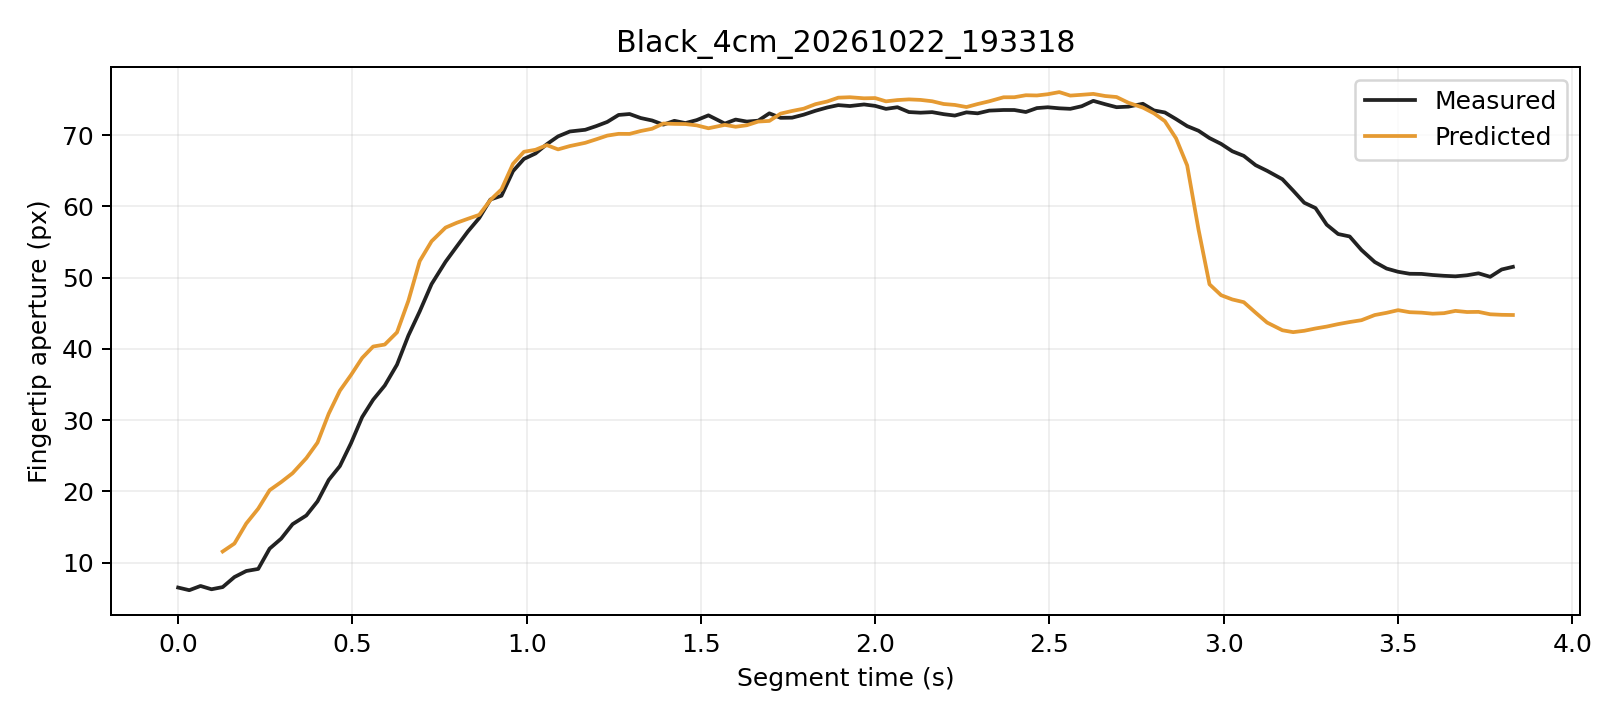

The file beside this chart, header and first rows:
trial, segment_frame, frame, time_s, distance_px, actual_aperture_px, predicted_window5_px, phase, status
Black_4cm_20261022_193318, 0, 1085, 0.0, 240.5, 6.5, , Initial, window_not_ready
Black_4cm_20261022_193318, 1, 1086, 0.03195, 240, 6.129, , Initial, window_not_ready
Black_4cm_20261022_193318, 2, 1087, 0.06416, 239.4, 6.722, , Initial, window_not_ready
Black_4cm_20261022_193318, 3, 1088, 0.09567, 239.5, 6.259, , Initial, window_not_ready
Black_4cm_20261022_193318, 4, 1089, 0.1278, 237.8, 6.566, 11.56, Initial, ready
Black_4cm_20261022_193318, 5, 1090, 0.1615, 236.6, 7.975, 12.68, Initial, ready
Black_4cm_20261022_193318, 6, 1091, 0.1954, 235, 8.821, 15.49, Initial, ready
Black_4cm_20261022_193318, 7, 1092, 0.2297, 233.7, 9.113, 17.57, Initial, ready
Black_4cm_20261022_193318, 8, 1093, 0.2625, 231.4, 11.96, 20.16, Initial, ready
Black_4cm_20261022_193318, 9, 1094, 0.2956, 230.2, 13.37, 21.31, Initial, ready
Black_4cm_20261022_193318, 10, 1095, 0.3283, 228.6, 15.39, 22.55, Initial, ready
Black_4cm_20261022_193318, 11, 1096, 0.3677, 226.2, 16.62, 24.66, Initial, ready
Black_4cm_20261022_193318, 12, 1097, 0.3999, 224, 18.6, 26.84, Grasping, ready
Black_4cm_20261022_193318, 13, 1098, 0.432, 221.1, 21.6, 30.9, Grasping, ready
Black_4cm_20261022_193318, 14, 1099, 0.464, 218.6, 23.55, 34.13, Grasping, ready
Black_4cm_20261022_193318, 15, 1100, 0.4959, 216.3, 26.76, 36.33, Grasping, ready
Black_4cm_20261022_193318, 16, 1101, 0.5279, 213.7, 30.42, 38.72, Grasping, ready
Black_4cm_20261022_193318, 17, 1102, 0.5594, 211.6, 32.86, 40.33, Grasping, ready
Black_4cm_20261022_193318, 18, 1103, 0.5927, 210.3, 34.85, 40.6, Grasping, ready
Black_4cm_20261022_193318, 19, 1104, 0.6279, 207.9, 37.78, 42.31, Grasping, ready
Black_4cm_20261022_193318, 20, 1105, 0.6606, 204.5, 41.87, 46.75, Grasping, ready
Black_4cm_20261022_193318, 21, 1106, 0.6931, 201.4, 45.26, 52.32, Grasping, ready
Black_4cm_20261022_193318, 22, 1107, 0.7271, 199.4, 49.09, 55.1, Grasping, ready
Black_4cm_20261022_193318, 23, 1108, 0.7672, 196.5, 52.22, 57.02, Grasping, ready
Black_4cm_20261022_193318, 24, 1109, 0.7995, 194.3, 54.38, 57.7, Grasping, ready
Black_4cm_20261022_193318, 25, 1110, 0.8312, 192.6, 56.47, 58.25, Grasping, ready
Black_4cm_20261022_193318, 26, 1111, 0.8638, 190.7, 58.36, 58.81, Grasping, ready
Black_4cm_20261022_193318, 27, 1112, 0.896, 187.4, 60.96, 60.9, Grasping, ready
Black_4cm_20261022_193318, 28, 1113, 0.9277, 185.7, 61.49, 62.38, Grasping, ready
Black_4cm_20261022_193318, 29, 1114, 0.9607, 182, 64.94, 65.96, Grasping, ready
Black_4cm_20261022_193318, 30, 1115, 0.9921, 179, 66.66, 67.66, Grasping, ready
Black_4cm_20261022_193318, 31, 1116, 1.025, 177.1, 67.42, 67.94, Grasping, ready
Black_4cm_20261022_193318, 32, 1117, 1.058, 174.1, 68.73, 68.59, Grasping, ready
Black_4cm_20261022_193318, 33, 1118, 1.09, 172, 69.82, 68, Grasping, ready
Black_4cm_20261022_193318, 34, 1119, 1.124, 169.5, 70.51, 68.46, Grasping, ready
Black_4cm_20261022_193318, 35, 1120, 1.168, 167, 70.75, 68.92, Grasping, ready
Black_4cm_20261022_193318, 36, 1121, 1.199, 164.3, 71.25, 69.4, Grasping, ready
Black_4cm_20261022_193318, 37, 1122, 1.231, 161.9, 71.85, 69.93, Grasping, ready
Black_4cm_20261022_193318, 38, 1123, 1.264, 159.5, 72.83, 70.18, Grasping, ready
Black_4cm_20261022_193318, 39, 1124, 1.295, 157.2, 72.96, 70.17, Grasping, ready
Black_4cm_20261022_193318, 40, 1125, 1.327, 154.3, 72.39, 70.57, Grasping, ready
Black_4cm_20261022_193318, 41, 1126, 1.36, 151.9, 72.05, 70.89, Grasping, ready
Black_4cm_20261022_193318, 42, 1127, 1.392, 148.8, 71.47, 71.62, Grasping, ready
Black_4cm_20261022_193318, 43, 1128, 1.424, 146.6, 72, 71.57, Grasping, ready
Black_4cm_20261022_193318, 44, 1129, 1.456, 144.1, 71.69, 71.55, Grasping, ready
Black_4cm_20261022_193318, 45, 1130, 1.488, 141.8, 72.1, 71.37, Grasping, ready
Black_4cm_20261022_193318, 46, 1131, 1.522, 140, 72.77, 70.96, Grasping, ready
Black_4cm_20261022_193318, 47, 1132, 1.569, 137.1, 71.62, 71.43, Grasping, ready
Black_4cm_20261022_193318, 48, 1133, 1.6, 135.4, 72.18, 71.17, Grasping, ready
Black_4cm_20261022_193318, 49, 1134, 1.632, 133.2, 71.9, 71.38, Grasping, ready
Black_4cm_20261022_193318, 50, 1135, 1.664, 130.3, 72.02, 71.9, Grasping, ready
Black_4cm_20261022_193318, 51, 1136, 1.696, 128.3, 73.05, 71.99, Grasping, ready
Black_4cm_20261022_193318, 52, 1137, 1.729, 125.1, 72.42, 73.01, Grasping, ready
Black_4cm_20261022_193318, 53, 1138, 1.762, 122.4, 72.45, 73.39, Grasping, ready
Black_4cm_20261022_193318, 54, 1139, 1.795, 119.8, 72.87, 73.71, Grasping, ready
Black_4cm_20261022_193318, 55, 1140, 1.829, 116.6, 73.41, 74.34, Grasping, ready
Black_4cm_20261022_193318, 56, 1141, 1.862, 113.5, 73.88, 74.72, Grasping, ready
Black_4cm_20261022_193318, 57, 1142, 1.894, 110.4, 74.21, 75.25, Grasping, ready
Black_4cm_20261022_193318, 58, 1143, 1.927, 107.3, 74.08, 75.31, Grasping, ready
Black_4cm_20261022_193318, 59, 1144, 1.968, 104.1, 74.3, 75.16, Grasping, ready
... 56 more rows
